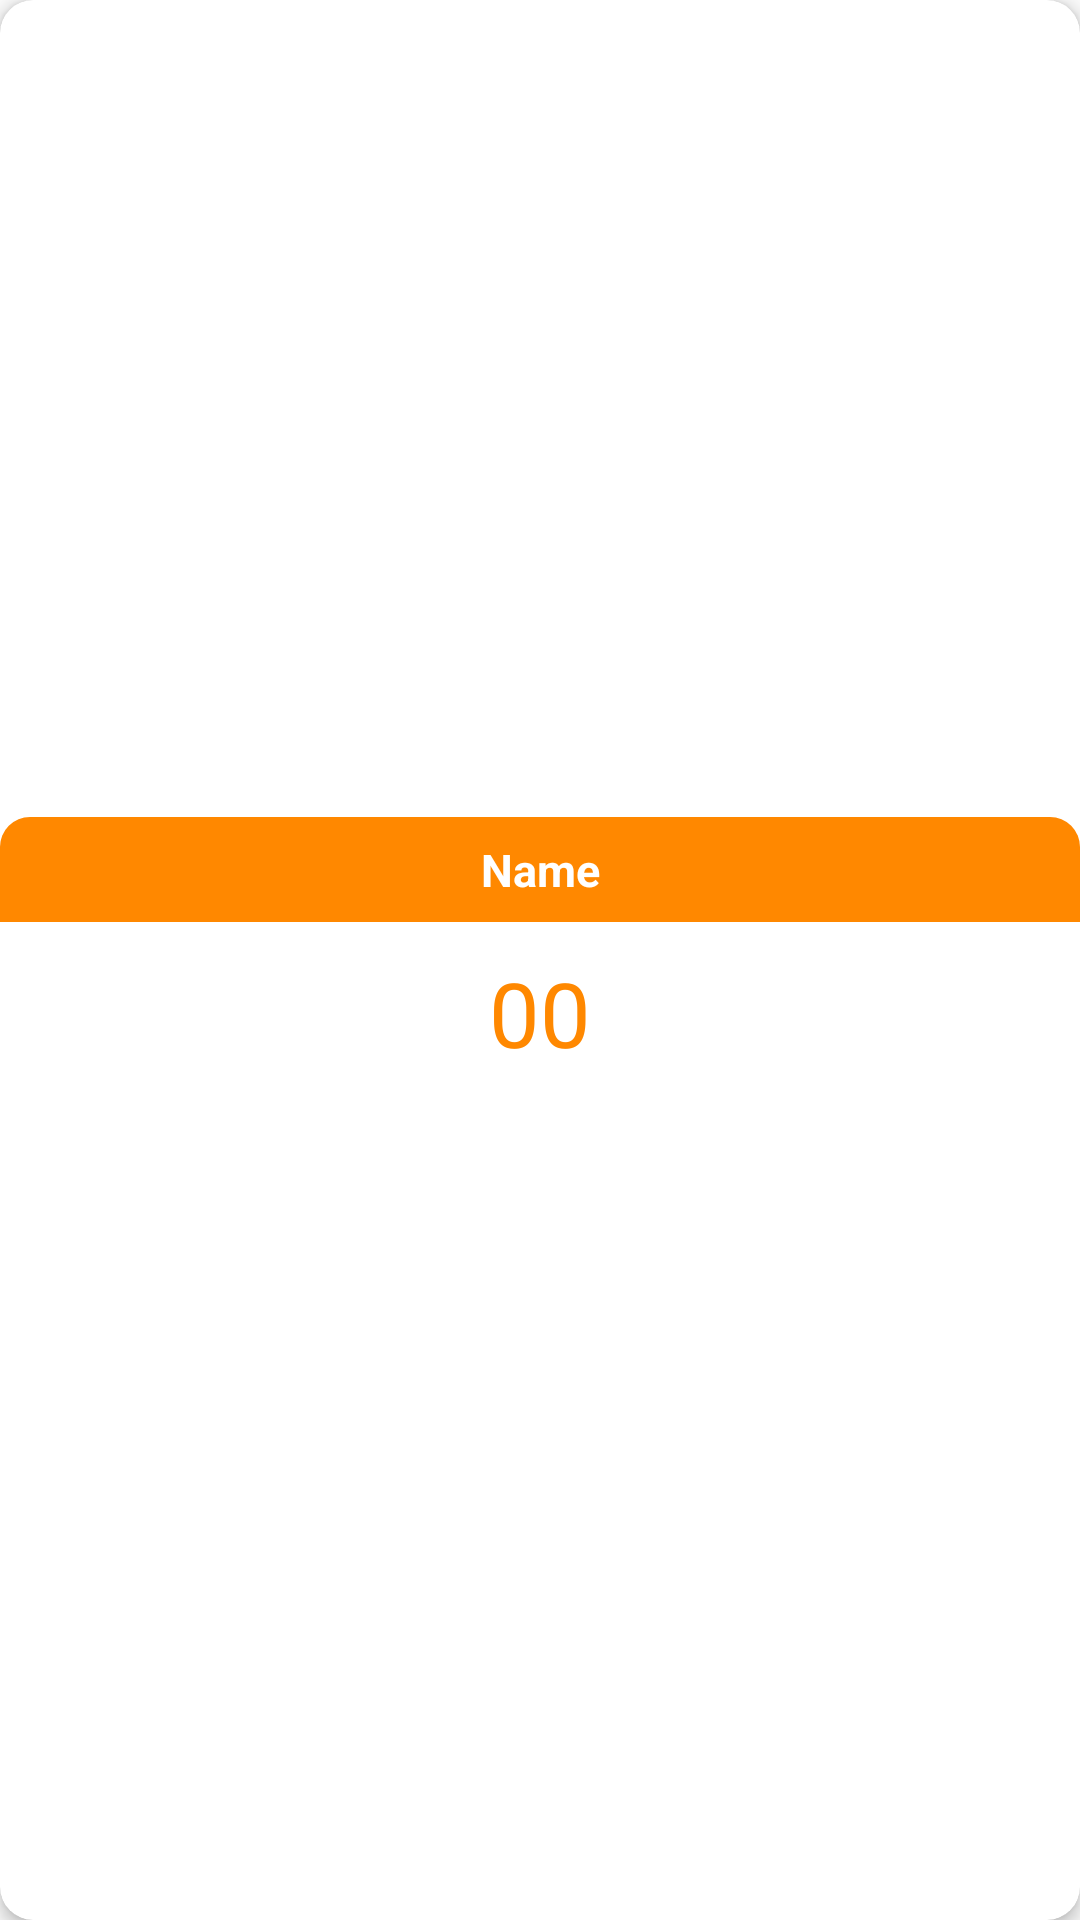

Produce the Android XML layout that renders to this screen, including the resource entries it uses.
<!-- AndroidManifest.xml: application theme AppTheme -->
<!-- res/layout/card_view_for_months_weeks_days.xml -->
<?xml version="1.0" encoding="utf-8"?>
<androidx.cardview.widget.CardView xmlns:android="http://schemas.android.com/apk/res/android"
    xmlns:card_view="http://schemas.android.com/apk/res-auto"
    android:layout_width="match_parent"
    android:layout_height="wrap_content"
    android:layout_gravity="center"
    android:layout_margin="@dimen/margin_in_card"
    android:layout_weight="1"
    android:clickable="true"
    android:focusable="true"
    android:foreground="?android:attr/selectableItemBackground"
    card_view:cardCornerRadius="11dp"
    card_view:cardElevation="@dimen/cardElevation">

    <LinearLayout
        style="@style/extraAndUpcomingBirthdayInnerLayout"
        android:background="@drawable/background">

        <TextView
            android:id="@+id/title"
            style="@style/titleTextView"
            android:background="@drawable/background_for_title"
            android:text="@string/name"
            android:textSize="15sp" />

        <TextView
            android:id="@+id/count"
            android:layout_width="match_parent"
            android:layout_height="match_parent"
            android:layout_gravity="center"
            android:layout_margin="10dp"
            android:gravity="center"
            android:text="@string/_00"
            android:textColor="?attr/colorPrimary"
            android:textSize="30sp" />

    </LinearLayout>

</androidx.cardview.widget.CardView>
<!-- resources referenced by this layout -->
<resources>
  <dimen name="cardElevation">3dp</dimen>
  <dimen name="margin_in_card">5dp</dimen>
  <!-- drawable background_for_title (drawable) -->
  <?xml version="1.0" encoding="utf-8"?>
  <shape xmlns:android="http://schemas.android.com/apk/res/android">
      <solid android:color="?attr/colorPrimary" />
      <corners
          android:topLeftRadius="10dp"
          android:topRightRadius="10dp" />
  </shape>
  <string name="_00">00</string>
  <string name="name">Name</string>
  <style name="extraAndUpcomingBirthdayInnerLayout">
          <item name="android:layout_width">match_parent</item>
          <item name="android:layout_height">wrap_content</item>
          <item name="android:layout_gravity">center</item>
          <item name="android:orientation">vertical</item>
          <item name="android:layout_weight">1</item>
          <item name="android:gravity">center</item>
      </style>
  <style name="titleTextView">
          <item name="android:layout_width">match_parent</item>
          <item name="android:layout_height">35dp</item>
          <item name="android:layout_gravity">center</item>
          <item name="android:gravity">center</item>
          <item name="android:textSize">18sp</item>
          <item name="android:textStyle">bold</item>
          <item name="android:textColor">@android:color/white</item>
      </style>
  <style name="AppTheme" parent="Theme.AppCompat.Light.NoActionBar">
          <item name="colorPrimary">@color/colorPrimary</item>
          <item name="colorPrimaryDark">@color/colorPrimaryDark</item>
          <item name="colorAccent">@color/colorAccent</item>
          <item name="buttonStyle">@style/Widget.AppCompat.Button.Borderless</item>
      </style>
  <color name="colorPrimary">@android:color/holo_orange_dark</color>
  <color name="colorPrimaryDark">@android:color/holo_orange_dark</color>
  <color name="colorAccent">@android:color/holo_orange_dark</color>
</resources>
